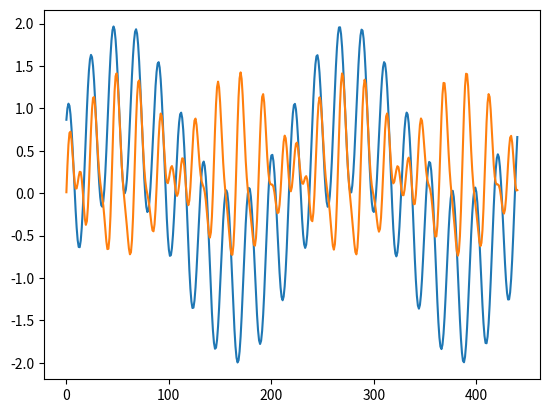
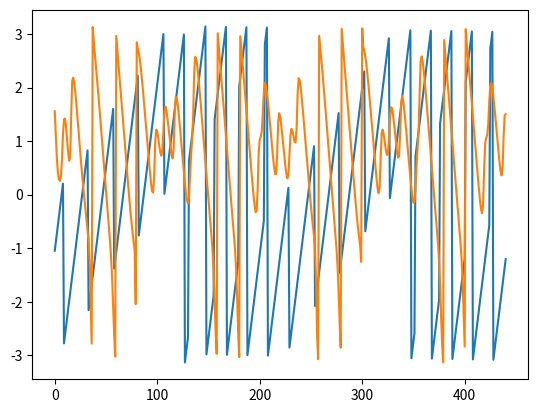

Python code for these plots, in order:
# -*- coding: utf-8 -*-
"""
Created on Sun Nov  6 23:03:12 2022

[redacted]
"""
import numpy as np
import matplotlib.pyplot as plt
from scipy import signal

def lowpass(x, samplerate, fp, fs, gpass, gstop):
    fn = samplerate / 2   #ナイキスト周波数
    wp = fp / fn  #ナイキスト周波数で通過域端周波数を正規化
    ws = fs / fn  #ナイキスト周波数で阻止域端周波数を正規化
    N, Wn = signal.buttord(wp, ws, gpass, gstop)  #オーダーとバターワースの正規化周波数を計算
    b, a = signal.butter(N, Wn, "low")            #フィルタ伝達関数の分子と分母を計算
    y = signal.filtfilt(b, a, x)                  #信号に対してフィルタをかける
    return y  

sr = 44.1*pow(10,3)
time = np.arange(0,1,1/sr)
f_mod = 2000
f_remod = 2000
f_sig = 200
init_phase = np.pi/3
#init_phase = 0
display_ind = np.arange(0,2/f_sig*sr,1).astype("int")

sig_wave = np.sin(2*np.pi*f_sig*time)
mod_wave = np.sin(2*np.pi*f_mod*time+init_phase)
N = 1024
window = np.concatenate([np.hamming(N),np.zeros(mod_wave.shape[0]-N)],axis=0)


send_wave = sig_wave+mod_wave

FFT_result = np.fft.fft(send_wave)
FFT_result = np.abs(FFT_result[:int(send_wave.shape[0]/2)])/send_wave.shape[0]
FFT_freq = np.arange(int(FFT_result.shape[0]))*(sr/2)/(FFT_result.shape[0])
display_freq = sr/2
print(FFT_freq[1]-FFT_freq[0])
display_freq_ind = int(display_freq/(sr/2)*FFT_result.shape[0])

hilb_sig = signal.hilbert(send_wave)

remod_sin_wave = np.sin(2*np.pi*f_remod*time)
remod_cos_wave = np.cos(2*np.pi*f_remod*time)

I = send_wave * remod_sin_wave
Q = send_wave * remod_cos_wave

fp = f_sig*20
fs = f_sig*30
gpass = 3       #通過域端最大損失[dB]
gstop = 40      #阻止域端最小損失[dB]
 
I_filted = lowpass(I,sr,fp,fs, gpass, gstop)
Q_filted = lowpass(Q,sr,fp,fs, gpass, gstop)

Amp = np.sqrt(np.power(I_filted*2,2) + np.power(Q_filted*2,2))
Phase = np.arctan2(Q_filted,I_filted)
#Phase = np.arctan(Q_filted/I_filted)

plt.figure()
#plt.plot(FFT_freq[:display_freq_ind],FFT_result[:display_freq_ind],'.')
plt.plot(send_wave[display_ind])
plt.plot(I_filted[display_ind])
#plt.plot(Amp[display_ind])
#plt.plot(np.abs(hilb_sig[display_ind]))
plt.figure()
plt.plot(np.angle(hilb_sig[display_ind]))
plt.plot(Phase[display_ind])
#plt.plot(init_phase,'.')
plt.show()
print(str(Phase[np.argmax(Amp)])+':'+str(init_phase))